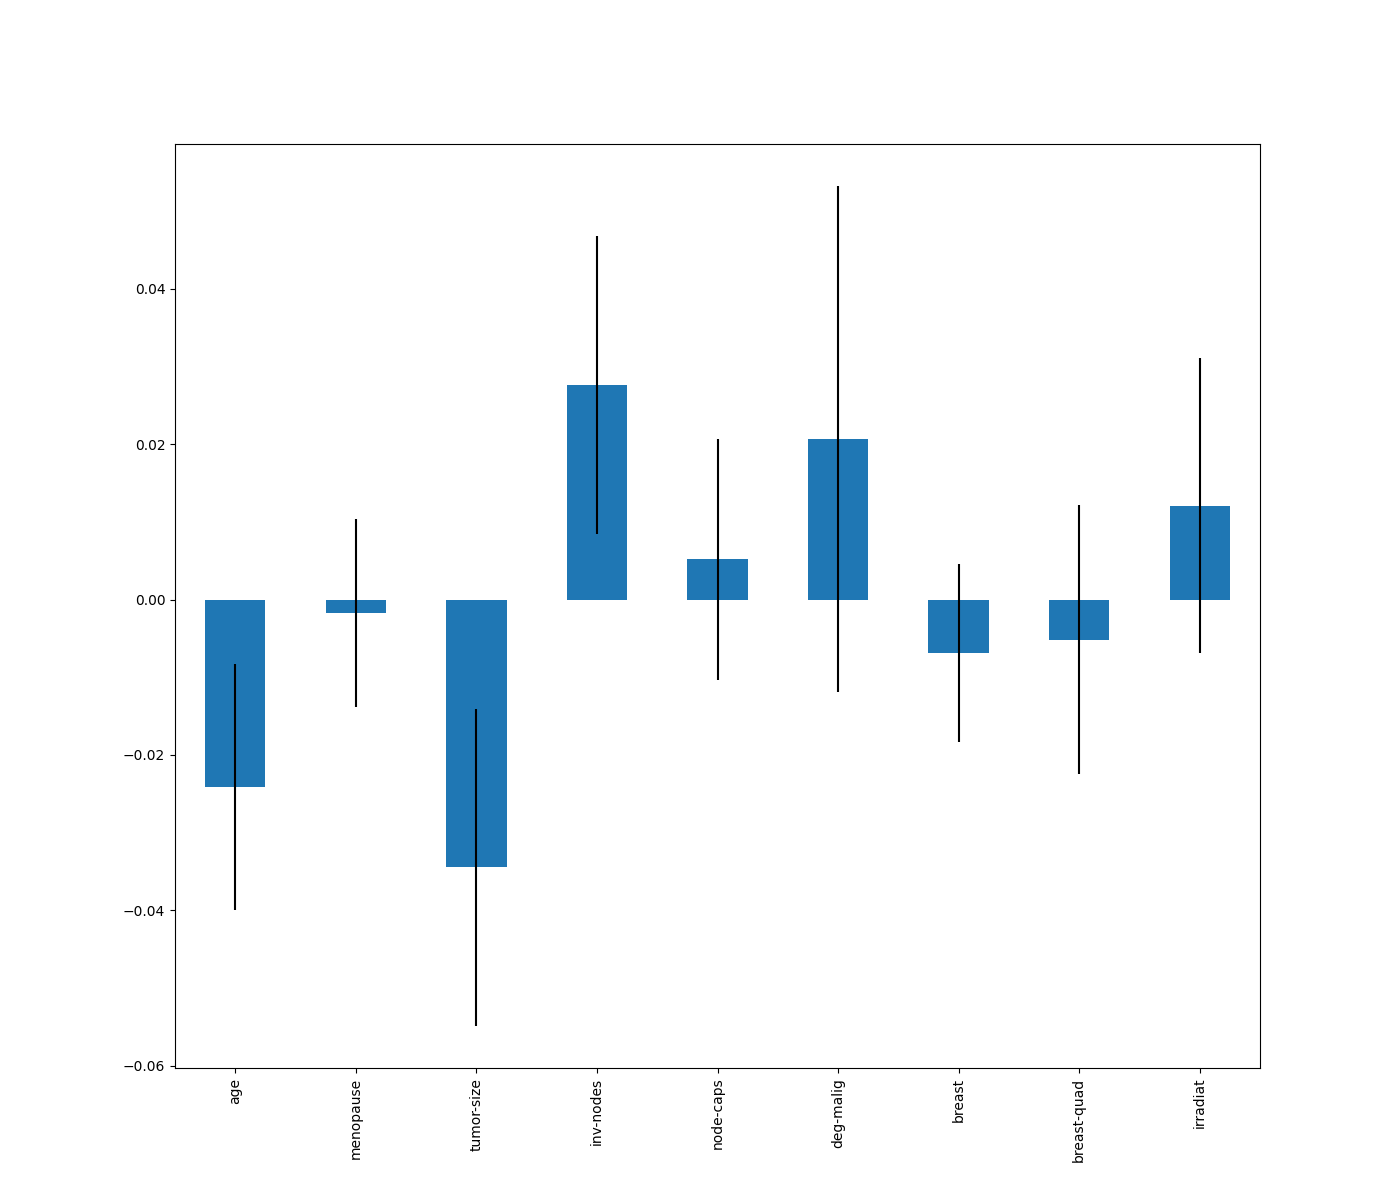

Values plotted in this chart, from the file beside it:
, 0
inv-nodes, 0.02759
deg-malig, 0.02069
irradiat, 0.01207
node-caps, 0.005172
menopause, -0.001724
